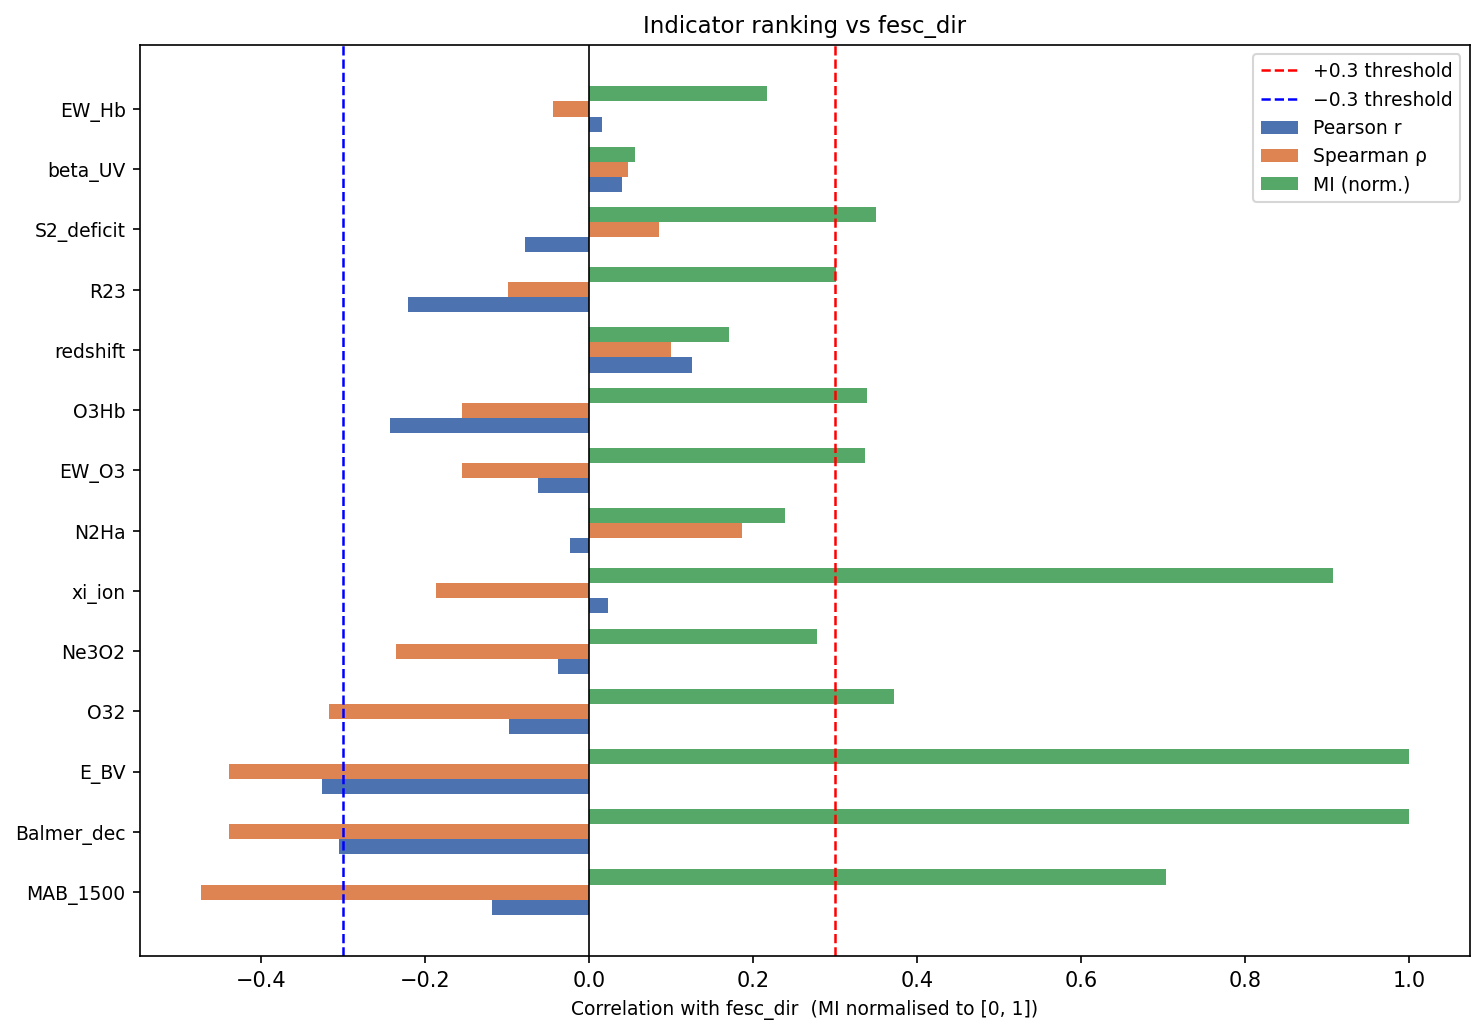

Data behind this chart, as committed beside it:
, Pearson_r, Spearman_rho, MI_vs_fesc
MAB_1500, -0.1188, -0.4742, 0.1222
Balmer_dec, -0.3054, -0.4391, 0.1737
E_BV, -0.3258, -0.4391, 0.1737
O32, -0.09743, -0.3178, 0.06448
Ne3O2, -0.03829, -0.2356, 0.04829
xi_ion, 0.02265, -0.1873, 0.1576
N2Ha, -0.02298, 0.1856, 0.04142
EW_O3, -0.06246, -0.1557, 0.05846
O3Hb, -0.2431, -0.1549, 0.05883
redshift, 0.1248, 0.09942, 0.02967
R23, -0.2213, -0.099, 0.05222
S2_deficit, -0.07869, 0.08448, 0.06066
beta_UV, 0.03993, 0.04701, 0.009629
EW_Hb, 0.01581, -0.04462, 0.03775
